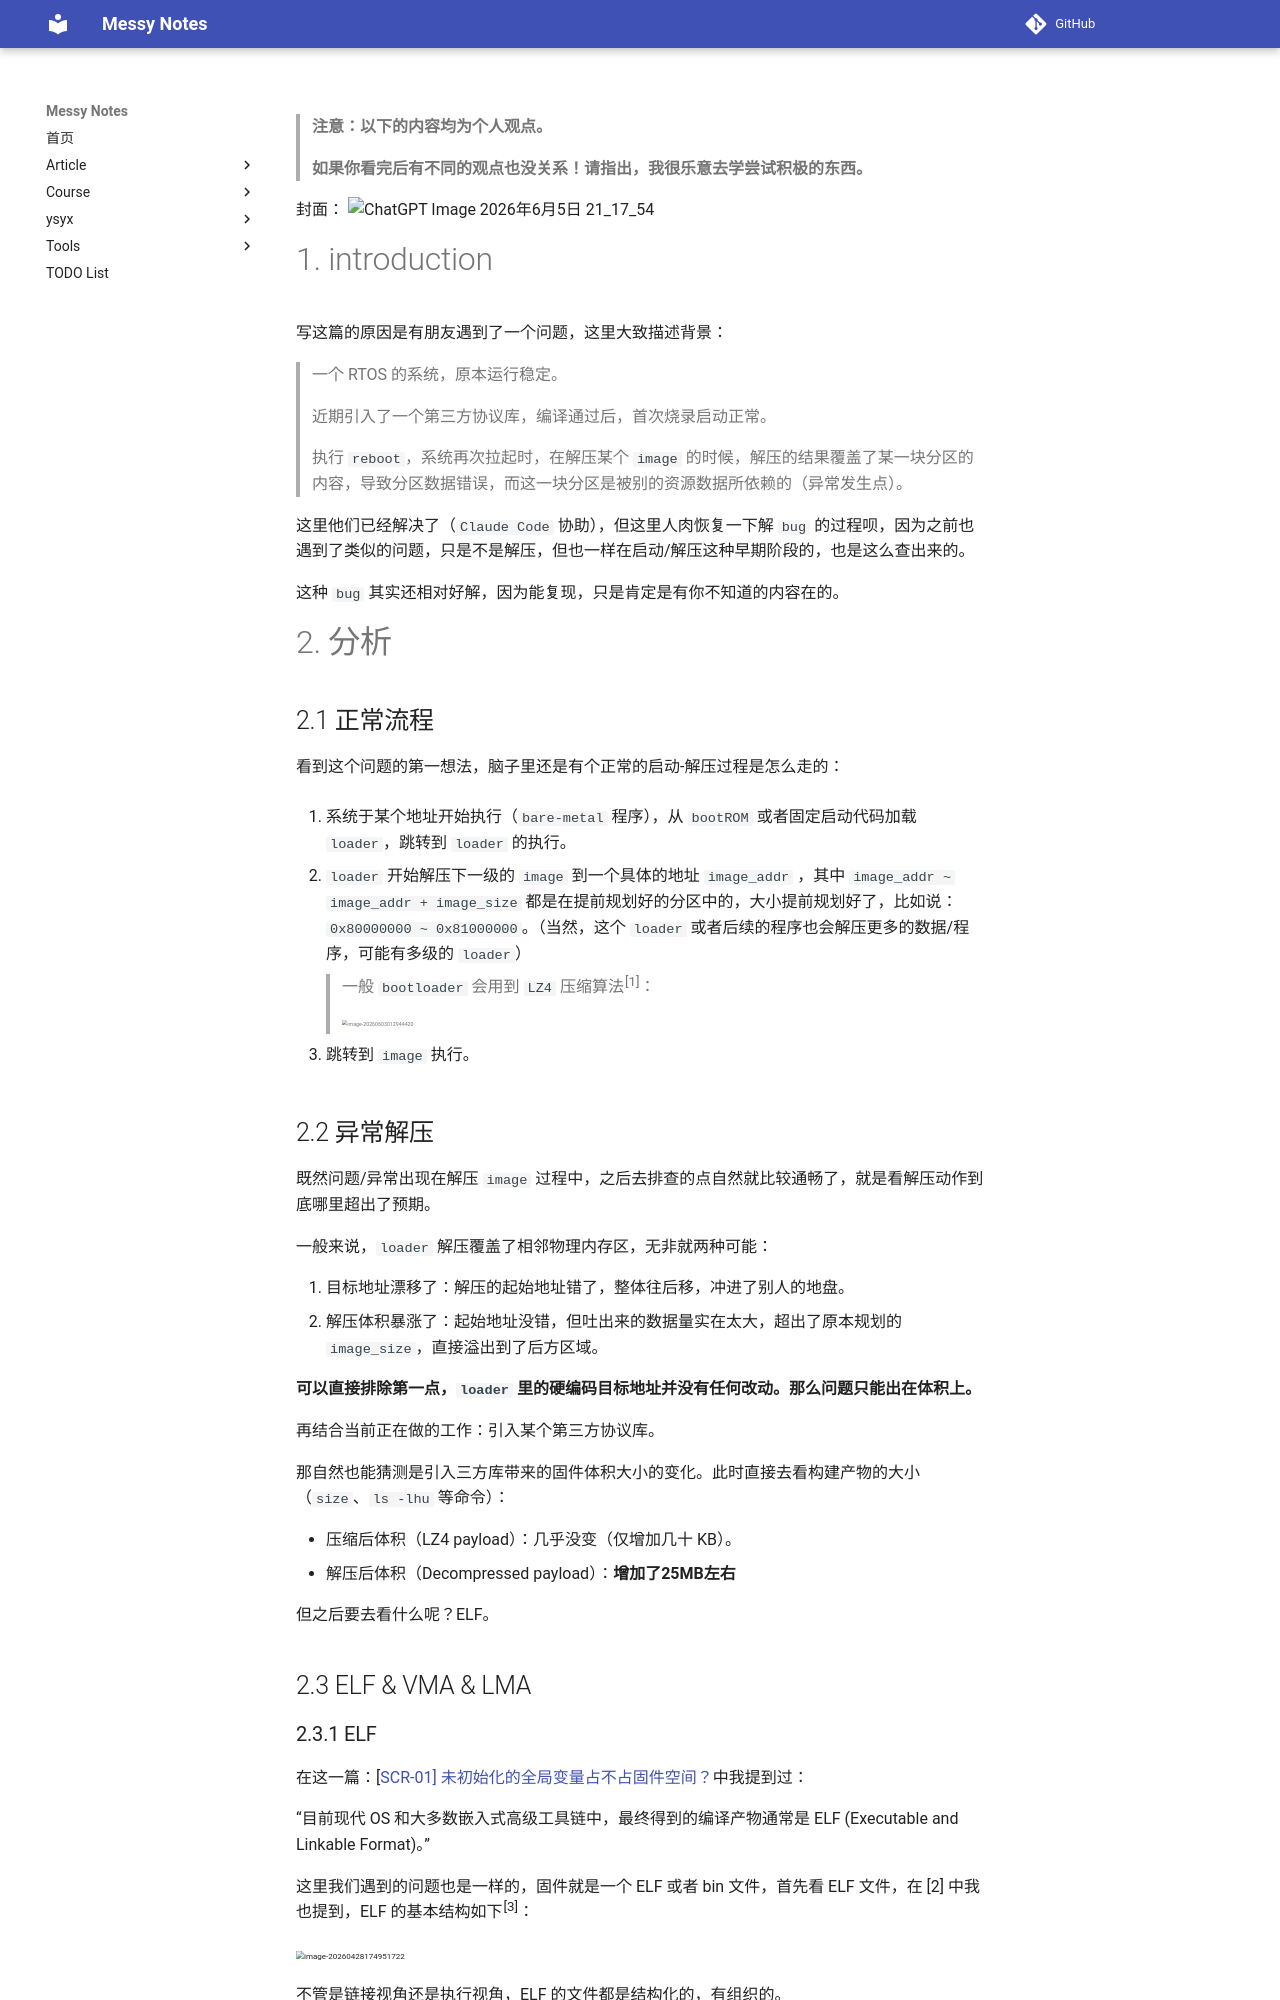

repository: JAILuo/notes · page: article/Debug-Insides/DI-03 objcopy & LMA/di-03.html · generator: mkdocs

> **注意：以下的内容均为个人观点。**
>
> **如果你看完后有不同的观点也没关系！请指出，我很乐意去学尝试积极的东西。**

封面：
![ChatGPT Image 2026年6月5日 21_17_54](pic/ChatGPT Image 2026年6月5日 21_17_54.png)

# 1. introduction

写这篇的原因是有朋友遇到了一个问题，这里大致描述背景：

> 一个 RTOS 的系统，原本运行稳定。
>
> 近期引入了一个第三方协议库，编译通过后，首次烧录启动正常。
>
> 执行 `reboot`，系统再次拉起时，在解压某个 `image` 的时候，解压的结果覆盖了某一块分区的内容，导致分区数据错误，而这一块分区是被别的资源数据所依赖的（异常发生点）。

这里他们已经解决了（`Claude Code` 协助），但这里人肉恢复一下解 `bug` 的过程呗，因为之前也遇到了类似的问题，只是不是解压，但也一样在启动/解压这种早期阶段的，也是这么查出来的。

这种 `bug` 其实还相对好解，因为能复现，只是肯定是有你不知道的内容在的。



# 2. 分析

## 2.1 正常流程

看到这个问题的第一想法，脑子里还是有个正常的启动-解压过程是怎么走的：

1. 系统于某个地址开始执行（`bare-metal` 程序），从 `bootROM` 或者固定启动代码加载 `loader`，跳转到 `loader` 的执行。

2. `loader` 开始解压下一级的 `image` 到一个具体的地址 `image_addr` ，其中 `image_addr ~ image_addr + image_size` 都是在提前规划好的分区中的，大小提前规划好了，比如说：`0x80000000 ~ 0x81000000`。（当然，这个 `loader` 或者后续的程序也会解压更多的数据/程序，可能有多级的 `loader`）

    > 一般 `bootloader` 会用到 `LZ4` 压缩算法^[1]^：
    >
    > <img src="pic/image-20260603012944420.png" alt="image-20260603012944420" style="zoom: 33%;" />

3. 跳转到  `image` 执行。



## 2.2 异常解压

既然问题/异常出现在解压 `image` 过程中，之后去排查的点自然就比较通畅了，就是看解压动作到底哪里超出了预期。

一般来说，`loader` 解压覆盖了相邻物理内存区，无非就两种可能：

1. 目标地址漂移了：解压的起始地址错了，整体往后移，冲进了别人的地盘。
2. 解压体积暴涨了：起始地址没错，但吐出来的数据量实在太大，超出了原本规划的 `image_size`，直接溢出到了后方区域。

**可以直接排除第一点，`loader` 里的硬编码目标地址并没有任何改动。那么问题只能出在体积上。**

再结合当前正在做的工作：引入某个第三方协议库。

那自然也能猜测是引入三方库带来的固件体积大小的变化。此时直接去看构建产物的大小（`size`、`ls -lhu` 等命令）：

- 压缩后体积（LZ4 payload）：几乎没变（仅增加几十 KB）。
- 解压后体积（Decompressed payload）：**增加了25MB左右**

但之后要去看什么呢？ELF。



## 2.3 ELF & VMA & LMA
